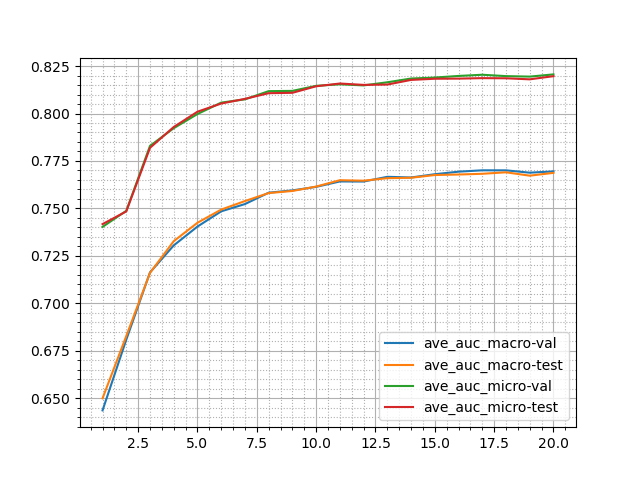

Source data for this figure (header and first rows):
, model-name, ave_auc_macro-val, ave_auc_micro-val, ave_auc_weighted-val, ave_auc_macro-test, ave_auc_micro-test, ave_auc_weighted-test
1, ./pytorch_states_2024-11-30 11:00:09/BCE…, 0.6437, 0.7403, 0.6377, 0.6501, 0.7418, 0.6422
2, ./pytorch_states_2024-11-30 11:00:09/BCE…, 0.681, 0.7488, 0.6728, 0.6828, 0.7485, 0.6725
3, ./pytorch_states_2024-11-30 11:00:09/BCE…, 0.7164, 0.783, 0.7064, 0.7161, 0.7819, 0.7058
4, ./pytorch_states_2024-11-30 11:00:09/BCE…, 0.7306, 0.7923, 0.7204, 0.7328, 0.7929, 0.722
5, ./pytorch_states_2024-11-30 11:00:09/BCE…, 0.7405, 0.7997, 0.7294, 0.7425, 0.8009, 0.7313
6, ./pytorch_states_2024-11-30 11:00:09/BCE…, 0.7485, 0.8057, 0.7375, 0.7494, 0.8052, 0.7382
7, ./pytorch_states_2024-11-30 11:00:09/BCE…, 0.7523, 0.8075, 0.7407, 0.7539, 0.8077, 0.7424
8, ./pytorch_states_2024-11-30 11:00:09/BCE…, 0.7583, 0.8118, 0.7462, 0.7581, 0.8107, 0.7458
9, ./pytorch_states_2024-11-30 11:00:09/BCE…, 0.7595, 0.8119, 0.7474, 0.7592, 0.8109, 0.7473
10, ./pytorch_states_2024-11-30 11:00:09/BCE…, 0.7614, 0.8146, 0.7485, 0.7615, 0.8143, 0.7498
11, ./pytorch_states_2024-11-30 11:00:09/BCE…, 0.7642, 0.8154, 0.7511, 0.7649, 0.8158, 0.7521
12, ./pytorch_states_2024-11-30 11:00:09/BCE…, 0.7642, 0.8148, 0.7516, 0.7646, 0.8151, 0.7519
13, ./pytorch_states_2024-11-30 11:00:09/BCE…, 0.7667, 0.8164, 0.7542, 0.766, 0.8152, 0.7533
14, ./pytorch_states_2024-11-30 11:00:09/BCE…, 0.7663, 0.8184, 0.7539, 0.7662, 0.8177, 0.7539
15, ./pytorch_states_2024-11-30 11:00:09/BCE…, 0.768, 0.8189, 0.7552, 0.7676, 0.8183, 0.7546
16, ./pytorch_states_2024-11-30 11:00:09/BCE…, 0.7694, 0.8198, 0.7561, 0.7679, 0.8184, 0.7547
17, ./pytorch_states_2024-11-30 11:00:09/BCE…, 0.7701, 0.8204, 0.7572, 0.7683, 0.8186, 0.7551
18, ./pytorch_states_2024-11-30 11:00:09/BCE…, 0.7701, 0.8197, 0.7574, 0.769, 0.8185, 0.7561
19, ./pytorch_states_2024-11-30 11:00:09/BCE…, 0.7688, 0.8194, 0.7559, 0.7673, 0.818, 0.7544
20, ./pytorch_states_2024-11-30 11:00:09/BCE…, 0.7695, 0.8206, 0.7567, 0.7687, 0.8196, 0.756
